pico-8 play session: no input (idle)

[t = 1 s] idle ~1s (no d-pad/buttons)
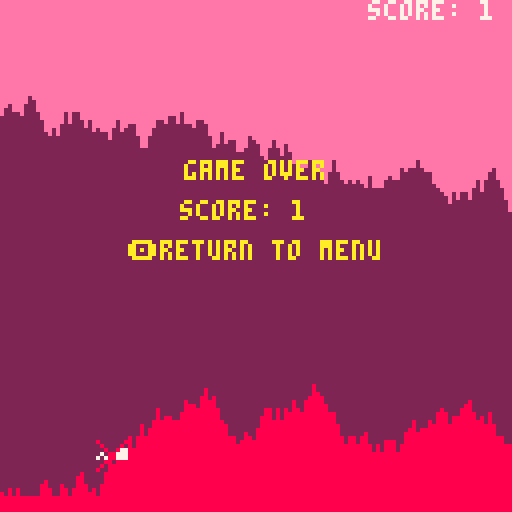

pico-8 cartridge
version 16
__lua__
--game stuff
function _init()
	chars = {"a","b","c", "d", "e", "f", "g", "h", "i", "j", "k", "l", "m", "n", "o", "p", "q", "r", "s", "t", "u", "v", "x", "y", "z"}
	cartdata("flappy_sp")
	--music(0)
	vals()
end

function vals()
	tick = 0
	game_over=false
	make_menu()
	make_score()
	make_cave()
	make_player()
end

function _update()
	if (menu) then
		update_menu()
	elseif (not game_over) then
	 game()
 else
	 highscore()
 end
end

function _draw()
	cls()
	if(menu) then
		draw_menu()
	else
		map(0,0,0,0,127,250)
 	draw_cave()
 	draw_player()
 	draw_score()
 	if(game_over) then
 		game_over_message()
 	end
 end
end

function game_over_message()
	tick+=1
	tmp = flr(tick/30)
	local clr = 0
	if(tmp%2==0) then
		clr=10
 else
 	clr=8
 end
 print("game over",46,40,clr)
	print("score: " .. flr(score.val), 45, 50, clr)
	print("🅾️return to menu",32,60,clr)
end

function zero_scores()
	for i=0,64 do
		dset(i,0)
	end
end

function get_scores()
	if(dget(0)!=0) then
		scores = dget(0)
		return true
	else
		return false
	end
end

function game()
	update_score()
 update_cave()
 move_player()
 check_hit()	
end

function highscore()
	if(btn(4)) then
		save_score()
		for inc=1,100 do
			print("what")
		end
		vals()
	end
end
-->8
--player stuff
function make_player()
	player={}
	player.x=24
	player.y=60
	player.dy=0
	player.rise=1
	player.fall=2
	player.dead=3
	player.steady=7
	player.speed=3
	player.score=0
end

function draw_player()
	if (game_over) then
		spr(player.dead,player.x,player.y)
	elseif (player.dy<0) then
		spr(player.rise,player.x,player.y)
	elseif(player.dy>0) then
		spr(player.fall,player.x,player.y)
 elseif(player.dy==0) then
  spr(player.steady,player.x,player.y)
	end
end

function move_player()
	gravity = 0.2
	player.dy+=gravity
	
	--jump
	if (btnp(2) and player.dy > -6) then
		sfx(0)
		player.dy-=2
	end
	
	--move to new location
 player.y+=player.dy
end

function check_hit()
	for i=player.x,player.x+7 do
		if(cave[i+1].top>player.y+2
			or cave[i+1].btm<player.y+5) then
			game_over=true
			sfx(1)
		end
	end
end





-->8
-- cave stuff
function make_cave()
	cave={{["top"]=5,["btm"]=119}}
	top=58
	btm=72
end

function update_cave()
	--remove back of cave
	if (#cave>player.speed) then
		for i=1,player.speed do
			del(cave,cave[1])
		end
	end
	
	--add more cave
	while(#cave<128) do
		local col={}
		local up=flr(rnd(7)-3)
		local dwn=flr(rnd(7)-3)
		local upns=flr(rnd(10))
		local dwnns=flr(rnd(10))
		col.top=mid(3,cave[#cave].top+up,top)
		col.btm=mid(btm,cave[#cave].btm+dwn,124)
		add(cave,col)
	end
end

function draw_cave()
--	rectfill(0,0,128,0) -- background
	top_color=14
	btm_color=8
	for i=1, #cave do
		line(i-1,0,i-1,cave[i].top,top_color)
		line(i-1,127,i-1,cave[i].btm,btm_color)
	end
end 
-->8
--score stuff

function make_score()
	has_scores = get_scores()
	score = {}
	score.name = "test"
	score.val = 0
end

function update_score()
	score.val+=0.05
end

function draw_score()
--	rectfill(100,0,127,8,7)
	print("score: " .. flr(score.val),92,0,7)
end

function save_score()
	dset(0, flr(score.val))
	dset(1, 2)
	dset(2, 1)
	dset(3, 19)
end
-->8
--menu stuff
function make_menu()
 menu=true
 options={"start game", "high scores"}
 mind = 1 --menu pos 
end

function update_menu()
	if(btn(3) and mind < #options) then
		mind+=1
	elseif(btn(2) and mind>1) then
		mind-=1
	elseif(btn(4)) then
		if(mind==1)then 
			menu=false
		elseif(mind==2) then
		end
	end
end

function draw_menu()
 for i=1,#options do
 	pos = i*6
 	if(i==mind) then
 		print(options[i].." ∧", 0, pos, 7)
 	else
 		print(options[i], 0, pos, 6)
 	end
 end
	if(has_scores) then
	 print(dget(0).. " " .. chars[dget(1)]..chars[dget(2)]..chars[dget(3)], 0, 20, 6)
	end
end
__gfx__
00000000000000000000000080000008600000060000000060000006000007777700000022222222000000000000000000000000000000000000000000000000
00000000000000000000000008000080660000660000000006000060000007777070000022222222000000000000000000000000000000000000000000000000
00700700000007770000077700800877606666060000000000600600000070770707000022222222000000000000000000000000000000000000000000000000
00077000707077770707077707088777060660600066660000666600000707000070700022222222000000000000000000000000000000000000000000000000
00077000070707777070777770788777006666000066660000666600007070000007070022222222000000000000000000000000000000000000000000000000
00700700000000000000000000800800006666000060060000000000070700000000707722222222000000000000000000000000000000000000000000000000
00000000000000000000000008000080000000000600006000000000707000000000077722222222000000000000000000000000000000000000000000000000
00000000000000000000000080000008000000006000000600000000070000000000077722222222000000000000000000000000000000000000000000000000
000bb000000000000000000000000000000000000000000000000000000000000000000000000000000000000000000000000000000000000000000000000000
00b00b00000000000000000000000000000000000000000000000000000000000000000000000000000000000000000000000000000000000000000000000000
0b0000b0000000000000000000000000000000000000000000000000000000000000000000000000000000000000000000000000000000000000000000000000
b000000b000000000000000000000000000000000000000000000000000000000000000000000000000000000000000000000000000000000000000000000000
b000000b000000000000000000000000000000000000000000000000000000000000000000000000000000000000000000000000000000000000000000000000
b000000b000000000000000000000000000000000000000000000000000000000000000000000000000000000000000000000000000000000000000000000000
0b0000b0000000000000000000000000000000000000000000000000000000000000000000000000000000000000000000000000000000000000000000000000
00bbbb00000000000000000000000000000000000000000000000000000000000000000000000000000000000000000000000000000000000000000000000000
__map__
0909090909090909090909090909090900000000000000000000000000000000000000000000000000000000000000000000000000000000000000000000000000000000000000000000000000000000000000000000000000000000000000000000000000000000000000000000000000000000000000000000000000000000
0909090909090909090909090909090900000000000000000000000000000000000000000000000000000000000000000000000000000000000000000000000000000000000000000000000000000000000000000000000000000000000000000000000000000000000000000000000000000000000000000000000000000000
0909090909090909090909090909090900000000000000000000000000000000000000000000000000000000000000000000000000000000000000000000000000000000000000000000000000000000000000000000000000000000000000000000000000000000000000000000000000000000000000000000000000000000
0909090909090909090909090909090900000000000000000000000000000000000000000000000000000000000000000000000000000000000000000000000000000000000000000000000000000000000000000000000000000000000000000000000000000000000000000000000000000000000000000000000000000000
0909090909090909090909090909090900000000000000000000000000000000000000000000000000000000000000000000000000000000000000000000000000000000000000000000000000000000000000000000000000000000000000000000000000000000000000000000000000000000000000000000000000000000
0909090909090909090909090909090900000000000000000000000000000000000000000000000000000000000000000000000000000000000000000000000000000000000000000000000000000000000000000000000000000000000000000000000000000000000000000000000000000000000000000000000000000000
0909090909090909090909090909090900000000000000000000000000000000000000000000000000000000000000000000000000000000000000000000000000000000000000000000000000000000000000000000000000000000000000000000000000000000000000000000000000000000000000000000000000000000
0909090909090909090909090909090900000000000000000000000000000000000000000000000000000000000000000000000000000000000000000000000000000000000000000000000000000000000000000000000000000000000000000000000000000000000000000000000000000000000000000000000000000000
0909090909090909090909090909090900000000000000000000000000000000000000000000000000000000000000000000000000000000000000000000000000000000000000000000000000000000000000000000000000000000000000000000000000000000000000000000000000000000000000000000000000000000
0909090909090909090909090909090909000000000000000000000000000000000000000000000000000000000000000000000000000000000000000000000000000000000000000000000000000000000000000000000000000000000000000000000000000000000000000000000000000000000000000000000000000000
0909090909090909090909090909090909000000000000000000000000000000000000000000000000000000000000000000000000000000000000000000000000000000000000000000000000000000000000000000000000000000000000000000000000000000000000000000000000000000000000000000000000000000
0909090909090909090909090909090900000000000000000000000000000000000000000000000000000000000000000000000000000000000000000000000000000000000000000000000000000000000000000000000000000000000000000000000000000000000000000000000000000000000000000000000000000000
0909090909090909090909090909090900000000000000000000000000000000000000000000000000000000000000000000000000000000000000000000000000000000000000000000000000000000000000000000000000000000000000000000000000000000000000000000000000000000000000000000000000000000
0909090909090909090909090909090900000000000000000000000000000000000000000000000000000000000000000000000000000000000000000000000000000000000000000000000000000000000000000000000000000000000000000000000000000000000000000000000000000000000000000000000000000000
0909090909090909090909090909090900000000000000000000000000000000000000000000000000000000000000000000000000000000000000000000000000000000000000000000000000000000000000000000000000000000000000000000000000000000000000000000000000000000000000000000000000000000
0909090909090909090909090909090900000000000000000000000000000000000000000000000000000000000000000000000000000000000000000000000000000000000000000000000000000000000000000000000000000000000000000000000000000000000000000000000000000000000000000000000000000000
0909090909090909090909090909090900000000000000000000000000000000000000000000000000000000000000000000000000000000000000000000000000000000000000000000000000000000000000000000000000000000000000000000000000000000000000000000000000000000000000000000000000000000
0909090909090909090909090909090900000000000000000000000000000000000000000000000000000000000000000000000000000000000000000000000000000000000000000000000000000000000000000000000000000000000000000000000000000000000000000000000000000000000000000000000000000000
0909090909090909090909090909090900000000000000000000000000000000000000000000000000000000000000000000000000000000000000000000000000000000000000000000000000000000000000000000000000000000000000000000000000000000000000000000000000000000000000000000000000000000
0909090909090909090909090909090900000000000000000000000000000000000000000000000000000000000000000000000000000000000000000000000000000000000000000000000000000000000000000000000000000000000000000000000000000000000000000000000000000000000000000000000000000000
0909090909090909090909090909090900000000000000000000000000000000000000000000000000000000000000000000000000000000000000000000000000000000000000000000000000000000000000000000000000000000000000000000000000000000000000000000000000000000000000000000000000000000
0909090909090909090909090909090900000000000000000000000000000000000000000000000000000000000000000000000000000000000000000000000000000000000000000000000000000000000000000000000000000000000000000000000000000000000000000000000000000000000000000000000000000000
0909090909090909090909090909090900000000000000000000000000000000000000000000000000000000000000000000000000000000000000000000000000000000000000000000000000000000000000000000000000000000000000000000000000000000000000000000000000000000000000000000000000000000
